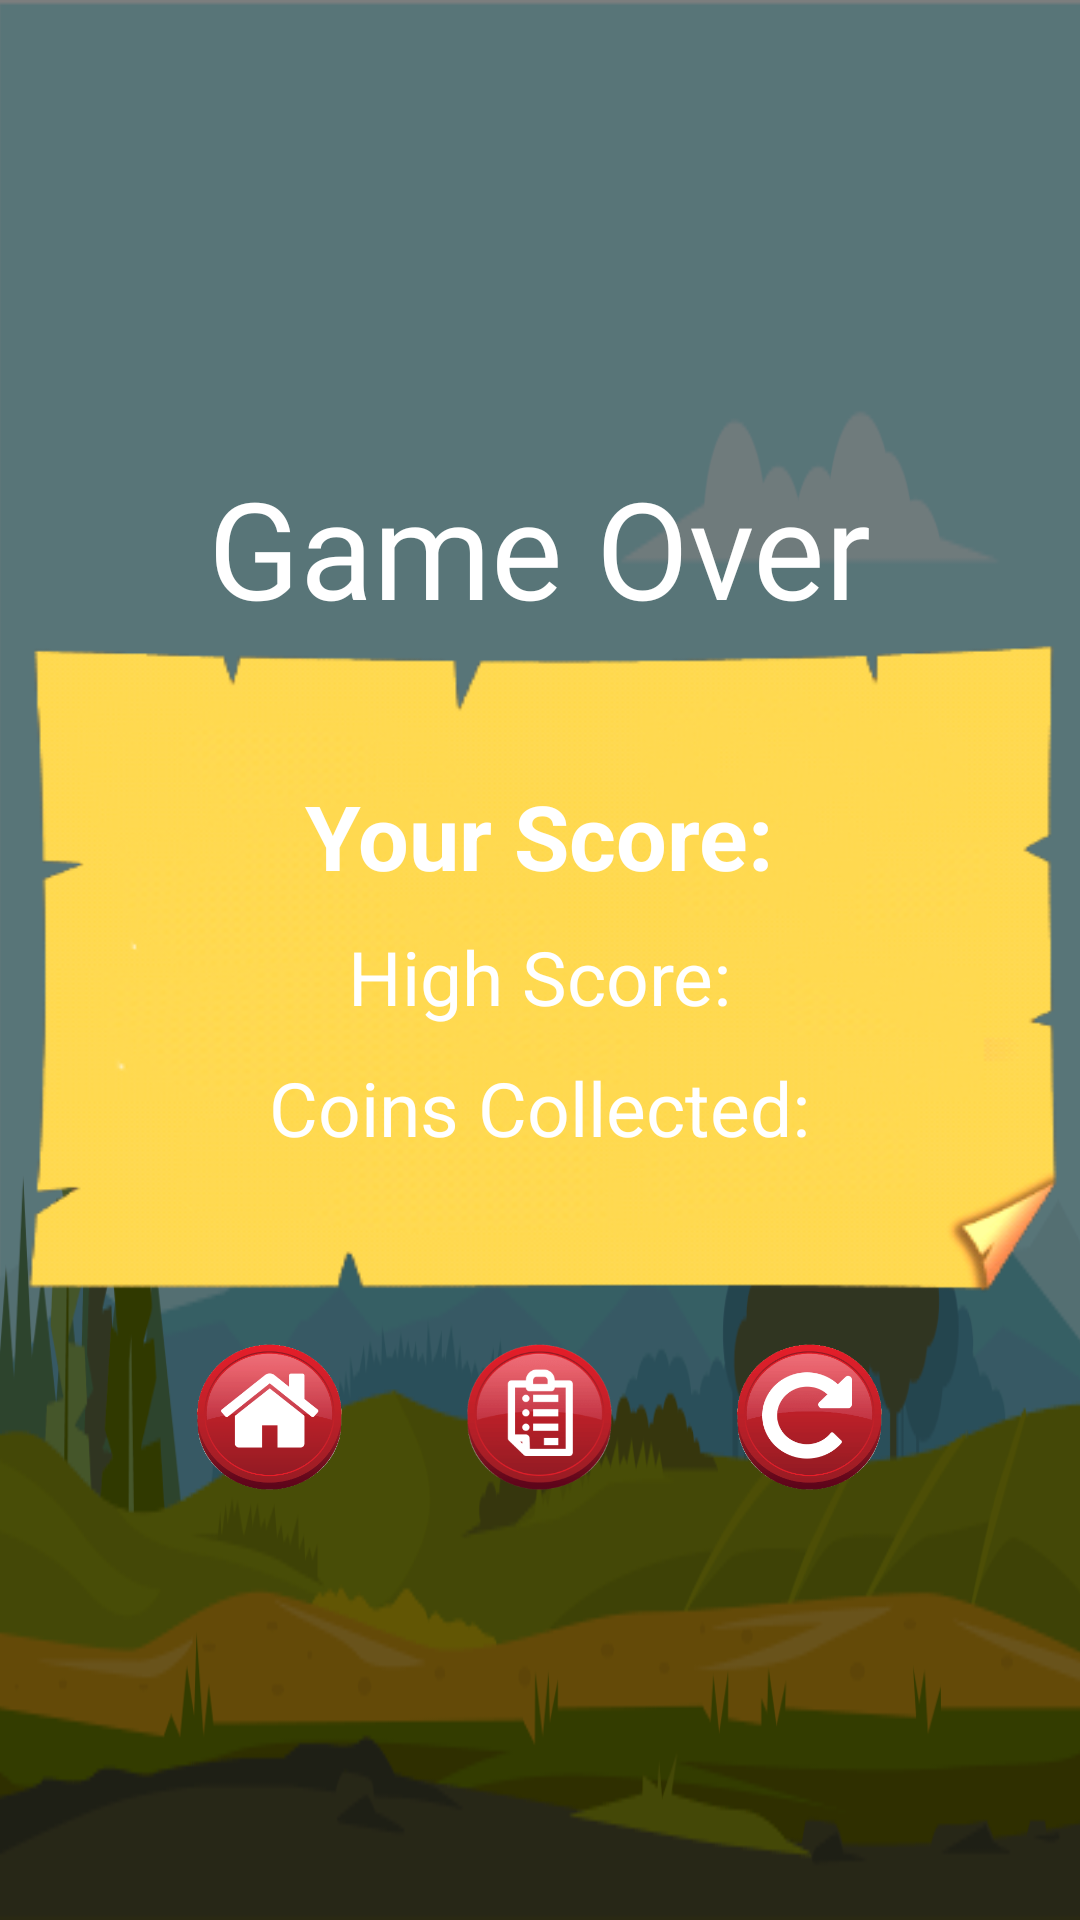

The Android layout XML behind this screen, and the referenced resources:
<!-- AndroidManifest.xml: application theme AppTheme -->
<!-- res/layout/result_activity.xml -->
<?xml version="1.0" encoding="utf-8"?>
<LinearLayout xmlns:android="http://schemas.android.com/apk/res/android"
    xmlns:tools="http://schemas.android.com/tools"
    android:layout_width="match_parent"
    android:layout_height="match_parent"
    android:orientation="vertical"
    android:background="@drawable/background"
    android:id="@+id/layout_id"
    android:gravity="center"
    >
        <LinearLayout
            android:layout_width="match_parent"
            android:layout_height="match_parent"
            android:background="@color/semiBlack"
            android:layout_gravity="center"
            android:gravity="center"
            android:orientation="vertical"
            >
                <TextView
                    android:layout_width="wrap_content"
                    android:layout_height="wrap_content"
                    android:text="@string/game_over"
                    android:fontFamily="@font/creamybutter"
                    android:textSize="45sp"
                    android:textColor="@color/white"
                    android:layout_marginTop="20dp"
                    />

                <LinearLayout
                    android:layout_width="wrap_content"
                    android:layout_height="220dp"
                    android:background="@drawable/paper_game_over"
                    android:orientation="vertical"
                    android:layout_gravity="center"
                    android:gravity="center"
                        >

                        <TextView
                            android:layout_width="wrap_content"
                            android:layout_height="wrap_content"
                            android:text="@string/yourscore"
                            android:textSize="30sp"
                            android:id="@+id/your_score_text"
                            android:textStyle="bold"
                            android:textColor="#fff"
                            android:layout_marginBottom="10dp"
                            />

                        <TextView
                            android:layout_width="wrap_content"
                            android:layout_height="wrap_content"
                            android:text="@string/highscore"
                            android:textSize="25dp"
                            android:id="@+id/highScoreLabel"
                            android:textColor="#fff"
                            android:layout_marginBottom="10dp"
                            />

                        <TextView
                            android:layout_width="wrap_content"
                            android:layout_height="wrap_content"
                            android:text="@string/coins_collected"
                            android:textSize="25dp"
                            android:id="@+id/coins_collected_label"
                            android:textColor="#fff"/>

                </LinearLayout>
                <LinearLayout
                    android:layout_width="wrap_content"
                    android:layout_height="wrap_content"
                    android:orientation="horizontal"
                    android:layout_marginBottom="10dp"
                    android:layout_marginTop="15dp"
                    >
                        <Button
                            android:id="@+id/home_btn"
                            android:layout_width="50dp"
                            android:layout_height="50dp"
                            android:onClick="goHome"
                            android:background="@drawable/button_home"
                            android:layout_marginEnd="40dp"
                            />
                        <Button
                            android:id="@+id/resume_btn"
                            android:layout_width="50dp"
                            android:layout_height="50dp"
                            android:background="@drawable/button_score"
                            android:onClick="highScores"
                            android:layout_marginEnd="40dp"
                            />
                        <Button
                            android:layout_width="50dp"
                            android:layout_height="50dp"
                            android:textAllCaps="false"
                            android:id="@+id/again_btn"
                            android:onClick="retryAgain"
                            android:background="@drawable/button_retry"
                            />
                </LinearLayout>
        </LinearLayout>
</LinearLayout>
<!-- resources referenced by this layout -->
<resources>
  <color name="semiBlack">#80000000</color>
  <color name="white">#FFFFFF</color>
  <!-- drawable background: png bitmap (drawable, 19869 bytes) -->
  <!-- drawable button_home (drawable) -->
  <?xml version="1.0" encoding="utf-8"?>
  <selector xmlns:android="http://schemas.android.com/apk/res/android">
      <item android:state_pressed="true"
          android:drawable="@drawable/home_btn_p">
      </item>
  
      <item android:state_pressed="false"
          android:drawable="@drawable/home_btn">
      </item>
  </selector>
  <!-- drawable button_retry (drawable) -->
  <?xml version="1.0" encoding="utf-8"?>
  <selector xmlns:android="http://schemas.android.com/apk/res/android">
      <item android:state_pressed="true"
          android:drawable="@drawable/retry_btn_p">
      </item>
  
      <item android:state_pressed="false"
          android:drawable="@drawable/retry_btn">
      </item>
  </selector>
  <!-- drawable button_score (drawable) -->
  <?xml version="1.0" encoding="utf-8"?>
  <selector xmlns:android="http://schemas.android.com/apk/res/android">
      <item android:state_pressed="true"
          android:drawable="@drawable/score_btn_p">
      </item>
  
      <item android:state_pressed="false"
          android:drawable="@drawable/score_btn">
      </item>
  </selector>
  <!-- drawable paper_game_over: png bitmap (drawable, 91337 bytes) -->
  <string name="coins_collected">Coins Collected:</string>
  <string name="game_over">Game Over</string>
  <string name="highscore">High Score:</string>
  <string name="yourscore">Your Score:</string>
  <style name="AppTheme" parent="Theme.AppCompat.Light.NoActionBar">
          <item name="android:windowFullscreen">true</item>
  
          
          <item name="colorPrimary">@color/colorPrimary</item>
          <item name="colorPrimaryDark">@color/colorPrimaryDark</item>
          <item name="colorAccent">#249ff0</item>
          <item name="android:textColor">#111111</item>
      </style>
  <!-- drawable home_btn_p: png bitmap (drawable, 42195 bytes) -->
  <!-- drawable home_btn: png bitmap (drawable, 29376 bytes) -->
  <!-- drawable retry_btn_p: png bitmap (drawable, 11255 bytes) -->
  <!-- drawable retry_btn: png bitmap (drawable, 9103 bytes) -->
  <!-- drawable score_btn_p: png bitmap (drawable, 10907 bytes) -->
  <!-- drawable score_btn: png bitmap (drawable, 8298 bytes) -->
  <color name="colorPrimary">#249ff0</color>
  <color name="colorPrimaryDark">#3700B3</color>
</resources>
